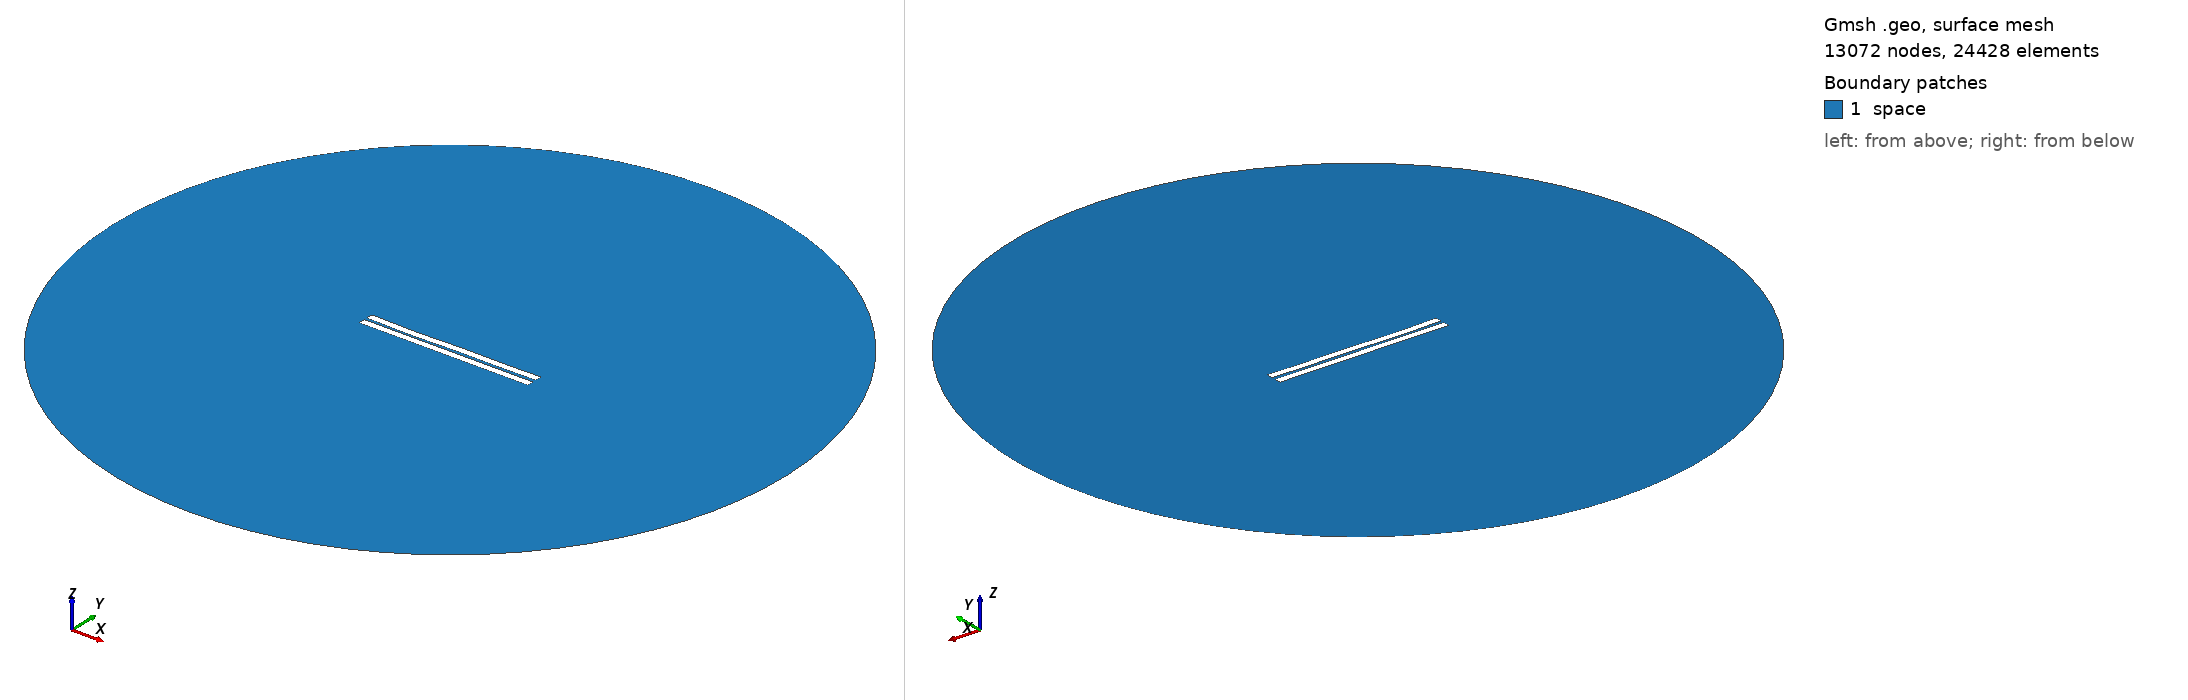

Gmsh geometry script, surface-meshed: 13072 nodes, 24428 surface elements. Boundary patches (legend numbers): 1 space. Left view from above one corner, right view from below the opposite corner. Legend entries are the model's physical surfaces. The drawing asked Gmsh for element sizes between 1% and 20% of the model's largest extent; the script's own settings can give other sizes.

=== 876.geo (drawn) ===
//---------------------------------------
// Geometry kernel
//---------------------------------------

SetFactory("OpenCASCADE");



//---------------------------------------
// Parameters of the geometry
//---------------------------------------

// Overetch of the upper plate
overetch = 0.0;

// Distance between the plates
distance = 1.75;

// Discretization over the x axis (for the deformation)
nx = 50; 

// Length of the plate
L = 100 - overetch; 

// Number of modes
n = 4; 

// 1st mode coefficient
coeff(1) = 0.0;
beta(1) = 0.596864 * 3.1415926535 / L;

// 2nd mode coefficient
coeff(2) = -0.15;
beta(2) = 1.49418 * 3.1415926535 / L;

// 3rd mode coefficient
coeff(3) = -0.15;
beta(3) = 2.50025 * 3.1415926535 / L;

// 4th mode coefficient
coeff(4) = -0.15;
beta(4) = 3.49999 * 3.1415926535 / L;



//---------------------------------------
// Upper plate (deformed rectangle)
//---------------------------------------

// Coordiantes of the upper plate
xmin = -50;
xmax = 50 - overetch;

// Height of the upper plate
yheight = 4 - 2 * overetch;

// Indexes of the points
UpperID[] = {};
LowerID[] = {};
LeftID[] = {};
RightID[] = {};

// Point index
p = 1;

// Horizontal edges
For i In {1:nx}
    x = xmin + (i-1)*(xmax - xmin)/(nx-1);

    y_bottom = distance / 2 + overetch;
    For j In {1:n}
        C = (Cosh(beta(j)*L) + Cos(beta(j)*L)) / (Sinh(beta(j)*L) + Sin(beta(j)*L));
        y_bottom  = y_bottom + coeff(j) * (Cosh(beta(j)*(x+50)) - Cos(beta(j)*(x+50)) - C * (Sinh(beta(j)*(x+50)) - Sin(beta(j)*(x+50))));
    EndFor

    y_top = y_bottom + yheight;

    Point(p) = {x, y_top, 0, 1.0};
    UpperID[i] = p;
    p = p + 1;

    Point(p) = {x, y_bottom, 0, 1.0};
    LowerID[i] = p;
    p = p + 1;
EndFor

// Create point lists
UpperPts[] = {}; LowerPts[] = {};
For i In {1:nx}
  UpperPts[] += {UpperID[i]};
  LowerPts[] += {LowerID[i]};
EndFor

// Build splines
Spline(1) = {UpperPts[]};
Spline(2) = {LowerPts[]};
Line(3) = {LowerPts[nx-1], UpperPts[nx-1]};
Line(4) = {LowerPts[0], UpperPts[0]};

// Build the plane surface
Curve Loop(1) = {2, 3, -1, -4};
Plane Surface(1) = {1};



//---------------------------------------
// Lower plate (rectangle)
//---------------------------------------

// Vertices
Point(1001) = {-50, -1, 0, 1.0};
Point(1002) = { 50, -1, 0, 1.0};
Point(1003) = { 50,  -5, 0, 1.0};
Point(1004) = {-50,  -5, 0, 1.0};

// Edges
Line(5) = {1001, 1002};
Line(6) = {1002, 1003};
Line(7) = {1003, 1004};
Line(8) = {1004, 1001};

// Plane surface
Line Loop(2) = {5, 6, 7, 8};
Plane Surface(2) = {2}; 



//---------------------------------------
// Outer (fictious) boundary
//---------------------------------------

// Points
Point(1005) = {0, 0, 0};       // Center
Point(1006) = {200, 0, 0};     // Start point
Point(1007) = {0, 200, 0};     // 90 degrees
Point(1008) = {-200, 0, 0};    // 180 degrees
Point(1009) = {0, -200, 0};    // 270 degrees

// Circle arcs (each needs start, center, end)
Circle(9) = {1006, 1005, 1007};
Circle(10) = {1007, 1005, 1008};
Circle(11) = {1008, 1005, 1009};
Circle(12) = {1009, 1005, 1006};

// Plane surface for the entire domain
Curve Loop(3) = {9, 10, 11, 12};
Surface(3) = {3};

// Subtract the plates from the whole domain to obtain the actual domain where we want to solve the equations
BooleanDifference{ Surface{3}; Delete; }{ Surface{1}; Surface{2}; Delete; }




//---------------------------------------
// Transfinite Lines/Curves
//---------------------------------------

// Set the number of points on the boundaries
r = 7;

// Plates
Transfinite Curve {1, 2} = 50*r Using Progression 1;
Transfinite Curve {3, 4} = 2*r Using Progression 1;
Transfinite Line {5, 7} = 50*r Using Progression 1;
Transfinite Line {6, 8} = 2*r Using Progression 1;

// Outer boundary
Transfinite Line {9, 10, 11, 12} = 20 Using Progression 1;



//---------------------------------------
// Physical groups
//---------------------------------------                

// Physical curves (boundaries)
Physical Line("force_segment", 10) = {2};
Physical Line("upper_plate", 11) = {1, 3, 4};
Physical Line("lower_plate", 12) = {5, 6, 7, 8};
Physical Line("boundary", 20) = {9, 10, 11, 12};

// Physical Surfaces
Physical Surface("space", 30) = {3};



//---------------------------------------
// 6. Generate the Mesh
//---------------------------------------

// 2D mesh generation
Mesh 2;
